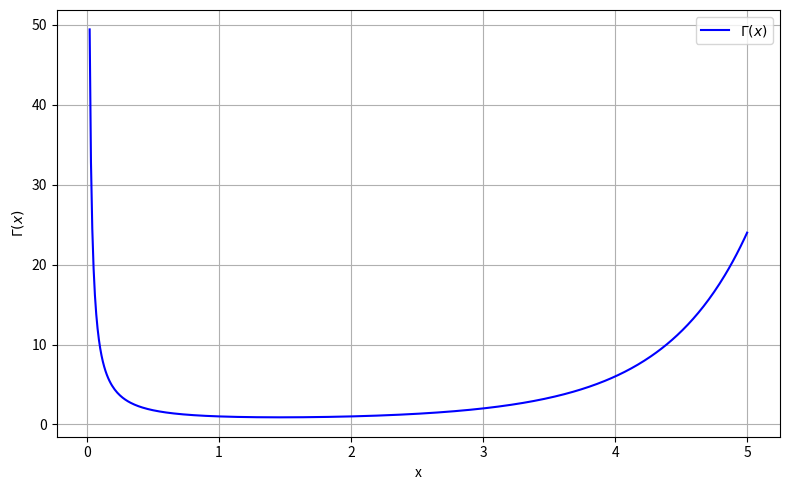

The matplotlib source for this figure:
# -*- coding: utf-8 -*-
"""
Created on Fri May  2 08:43:53 2025

@author: kelvi
"""

import numpy as np
import matplotlib.pyplot as plt
from scipy.special import gamma

# Define x values (avoid x = 0 due to singularity)
x = np.linspace(0.02, 5, 500)
y = gamma(x)

# Plot
plt.figure(figsize=(8, 5))
plt.plot(x, y, label=r"$\Gamma(x)$", color="blue")
plt.xlabel("x")
plt.ylabel(r"$\Gamma(x)$")
plt.grid(True)
plt.legend()
plt.tight_layout()
plt.show()
